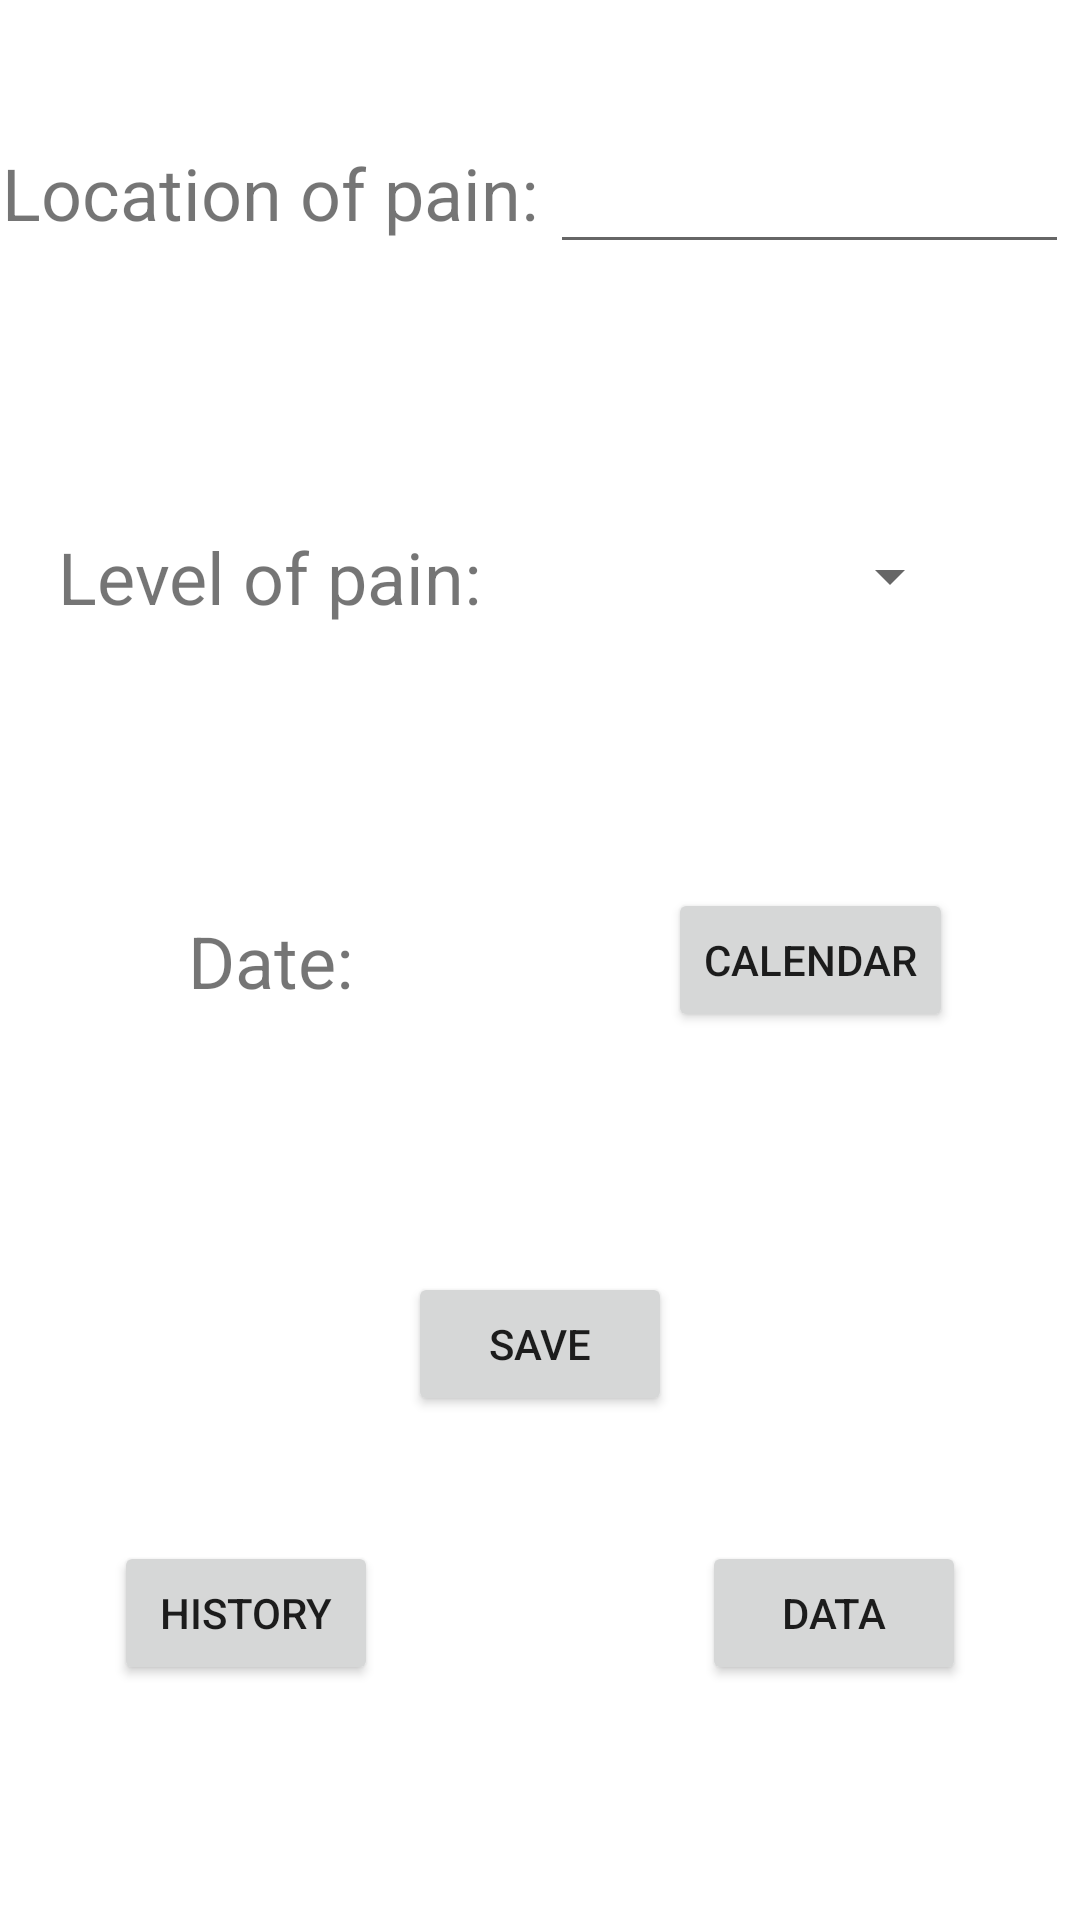

Produce the Android XML layout that renders to this screen, including the resource entries it uses.
<!-- AndroidManifest.xml: application theme Theme.NoidanNuoli -->
<!-- res/layout/activity_main.xml -->
<?xml version="1.0" encoding="utf-8"?>
<androidx.constraintlayout.widget.ConstraintLayout xmlns:android="http://schemas.android.com/apk/res/android"
    xmlns:app="http://schemas.android.com/apk/res-auto"
    xmlns:tools="http://schemas.android.com/tools"
    android:layout_width="match_parent"
    android:layout_height="match_parent"
    tools:context=".MainActivity">

    <EditText
        android:id="@+id/addPainText"
        android:layout_width="173dp"
        android:layout_height="48dp"
        android:ems="10"
        android:inputType="textPersonName"
        app:layout_constraintBottom_toTopOf="@+id/guideline11"
        app:layout_constraintEnd_toEndOf="parent"
        app:layout_constraintStart_toEndOf="@+id/textView2"
        app:layout_constraintTop_toTopOf="parent" />

    <Button
        android:id="@+id/saveButton"
        android:layout_width="wrap_content"
        android:layout_height="wrap_content"
        android:onClick="saveClick"
        android:text="Save"
        app:layout_constraintBottom_toTopOf="@+id/guideline12"
        app:layout_constraintEnd_toEndOf="parent"
        app:layout_constraintStart_toStartOf="parent"
        app:layout_constraintTop_toTopOf="@+id/guideline5" />

    <Spinner
        android:id="@+id/spinner_intensity"
        android:layout_width="101dp"
        android:layout_height="37dp"
        app:layout_constraintBottom_toTopOf="@+id/guideline2"
        app:layout_constraintEnd_toEndOf="parent"
        app:layout_constraintStart_toStartOf="@+id/guideline10"
        app:layout_constraintTop_toTopOf="@+id/guideline11" />

    <androidx.constraintlayout.widget.Guideline
        android:id="@+id/guideline2"
        android:layout_width="wrap_content"
        android:layout_height="wrap_content"
        android:orientation="horizontal"
        app:layout_constraintGuide_percent="0.4" />

    <androidx.constraintlayout.widget.Guideline
        android:id="@+id/guideline5"
        android:layout_width="wrap_content"
        android:layout_height="wrap_content"
        android:orientation="horizontal"
        app:layout_constraintGuide_percent="0.6" />

    <Button
        android:id="@+id/historyButton"
        android:layout_width="wrap_content"
        android:layout_height="wrap_content"
        android:layout_marginEnd="16dp"
        android:onClick="historyButtonPressed"
        android:text="History"
        app:layout_constraintBottom_toTopOf="@+id/guideline9"
        app:layout_constraintEnd_toStartOf="@+id/guideline10"
        app:layout_constraintStart_toStartOf="parent"
        app:layout_constraintTop_toTopOf="@+id/guideline12" />

    <Button
        android:id="@+id/calendarButton"
        android:layout_width="wrap_content"
        android:layout_height="wrap_content"
        android:onClick="calendarButtonPressed"
        android:text="Calendar"
        app:layout_constraintBottom_toTopOf="@+id/guideline5"
        app:layout_constraintEnd_toEndOf="parent"
        app:layout_constraintStart_toStartOf="@+id/guideline10"
        app:layout_constraintTop_toTopOf="@+id/guideline2" />

    <TextView
        android:id="@+id/textView2"
        android:layout_width="wrap_content"
        android:layout_height="wrap_content"
        android:text="Location of pain:"
        android:textSize="24sp"
        app:layout_constraintBottom_toTopOf="@+id/guideline11"
        app:layout_constraintEnd_toStartOf="@+id/guideline10"
        app:layout_constraintStart_toStartOf="parent"
        app:layout_constraintTop_toTopOf="parent" />

    <androidx.constraintlayout.widget.Guideline
        android:id="@+id/guideline10"
        android:layout_width="wrap_content"
        android:layout_height="wrap_content"
        android:orientation="vertical"
        app:layout_constraintGuide_percent="0.5" />

    <androidx.constraintlayout.widget.Guideline
        android:id="@+id/guideline11"
        android:layout_width="wrap_content"
        android:layout_height="wrap_content"
        android:orientation="horizontal"
        app:layout_constraintGuide_percent="0.2" />

    <TextView
        android:id="@+id/textView3"
        android:layout_width="wrap_content"
        android:layout_height="wrap_content"
        android:text="Level of pain:"
        android:textSize="24sp"
        app:layout_constraintBottom_toTopOf="@+id/guideline2"
        app:layout_constraintEnd_toStartOf="@+id/guideline10"
        app:layout_constraintStart_toStartOf="parent"
        app:layout_constraintTop_toTopOf="@+id/guideline11" />

    <TextView
        android:id="@+id/textView4"
        android:layout_width="wrap_content"
        android:layout_height="wrap_content"
        android:text="Date:"
        android:textSize="24sp"
        app:layout_constraintBottom_toTopOf="@+id/guideline5"
        app:layout_constraintEnd_toStartOf="@+id/guideline10"
        app:layout_constraintStart_toStartOf="parent"
        app:layout_constraintTop_toTopOf="@+id/guideline2" />

    <androidx.constraintlayout.widget.Guideline
        android:id="@+id/guideline12"
        android:layout_width="wrap_content"
        android:layout_height="wrap_content"
        android:orientation="horizontal"
        app:layout_constraintGuide_percent="0.8" />

    <androidx.constraintlayout.widget.Guideline
        android:id="@+id/guideline9"
        android:layout_width="wrap_content"
        android:layout_height="wrap_content"
        android:orientation="horizontal"
        app:layout_constraintGuide_percent="0.88" />

    <Button
        android:id="@+id/buttonGraphButton"
        android:layout_width="wrap_content"
        android:layout_height="wrap_content"
        android:layout_marginStart="16dp"
        android:onClick="graphButtonPressed"
        android:text="Data"
        app:layout_constraintBaseline_toBaselineOf="@+id/historyButton"
        app:layout_constraintEnd_toEndOf="parent"
        app:layout_constraintStart_toStartOf="@+id/guideline10" />

</androidx.constraintlayout.widget.ConstraintLayout>
<!-- resources referenced by this layout -->
<resources>
  <style name="Theme.NoidanNuoli" parent="Theme.MaterialComponents.DayNight.DarkActionBar">
          
          <item name="colorPrimary">#d83211</item>
          <item name="colorPrimaryVariant">#444444</item>
          <item name="colorOnPrimary">@color/white</item>
          
          <item name="colorSecondary">#ffddff</item>
          <item name="colorSecondaryVariant">#5b405f</item>
          <item name="colorOnSecondary">@color/black</item>
          
          <item name="android:statusBarColor" tools:targetApi="l">?attr/colorPrimaryVariant</item>
          
      </style>
  <!-- not gathered from this repository: default colours our renderer supplied (Android Studio template values) -->
  <color name="black">#FF000000</color>
  <color name="white">#FFFFFFFF</color>
</resources>
